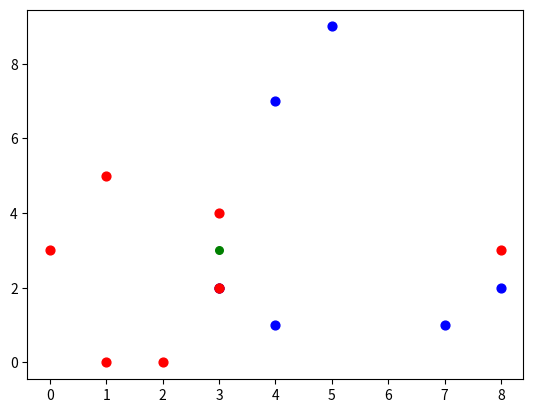

The matplotlib source for this figure:
import matplotlib.pyplot as plt
import numpy as np
import math

x = [7, 1, 3, 1, 0, 3, 8, 4, 5, 8, 2, 3, 3, 4]
y = [1, 0, 2, 5, 3, 2, 2, 7, 9, 3, 0, 2, 4, 1]
z = [1, 0, 0, 0, 0, 1, 1, 1, 1, 0, 0, 0, 0, 1]
point = [3, 3]

k = 3
a = []
for i in range(len(x)):
    distance = math.sqrt((point[0] - x[i])**2 + (point[1] - y[i])**2)
    a.append([distance, z[i]])
for i in range(len(x)):
    a = sorted(a, key=lambda c: c[0])
i = 0
j = 0
l = 0
while(i < k ) and (j < k):
    if(a[l][1] == 0): i=i+1
    else:  j = j+1
    l = l+1
if(i == k): print('red')
else: print('blue')


for i in range(len(x)):
    if z[i] == 0:
        plt.scatter(x[i], y[i], color='red', s=40, marker='o')
    else:
        plt.scatter(x[i], y[i], color='blue', s=40, marker='o')        
plt.scatter(point[0], point[1], color='green', s=30, marker='o')        

t = np.arange(min(x)-1,max(x)+1,0.1)
plt.show()